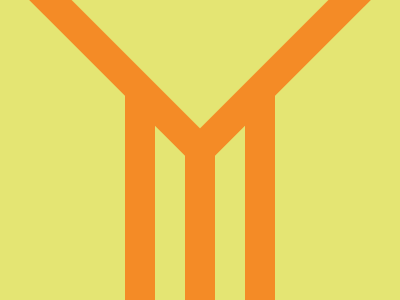

Write the HTML and CSS that draws this image.

<p>
<style>
  *{
    background: #E4E573;
    color: #F48B26;
  }
  body{
    margin: 90 185 0;
    background: #F48B26;
    box-shadow: 60px 0, -60px 0;
  }
  p{
    width: 200;
    height: 200;
    position: fixed;
    border: 30px solid;
    margin: -233 -115;
    rotate: 45deg;
  }